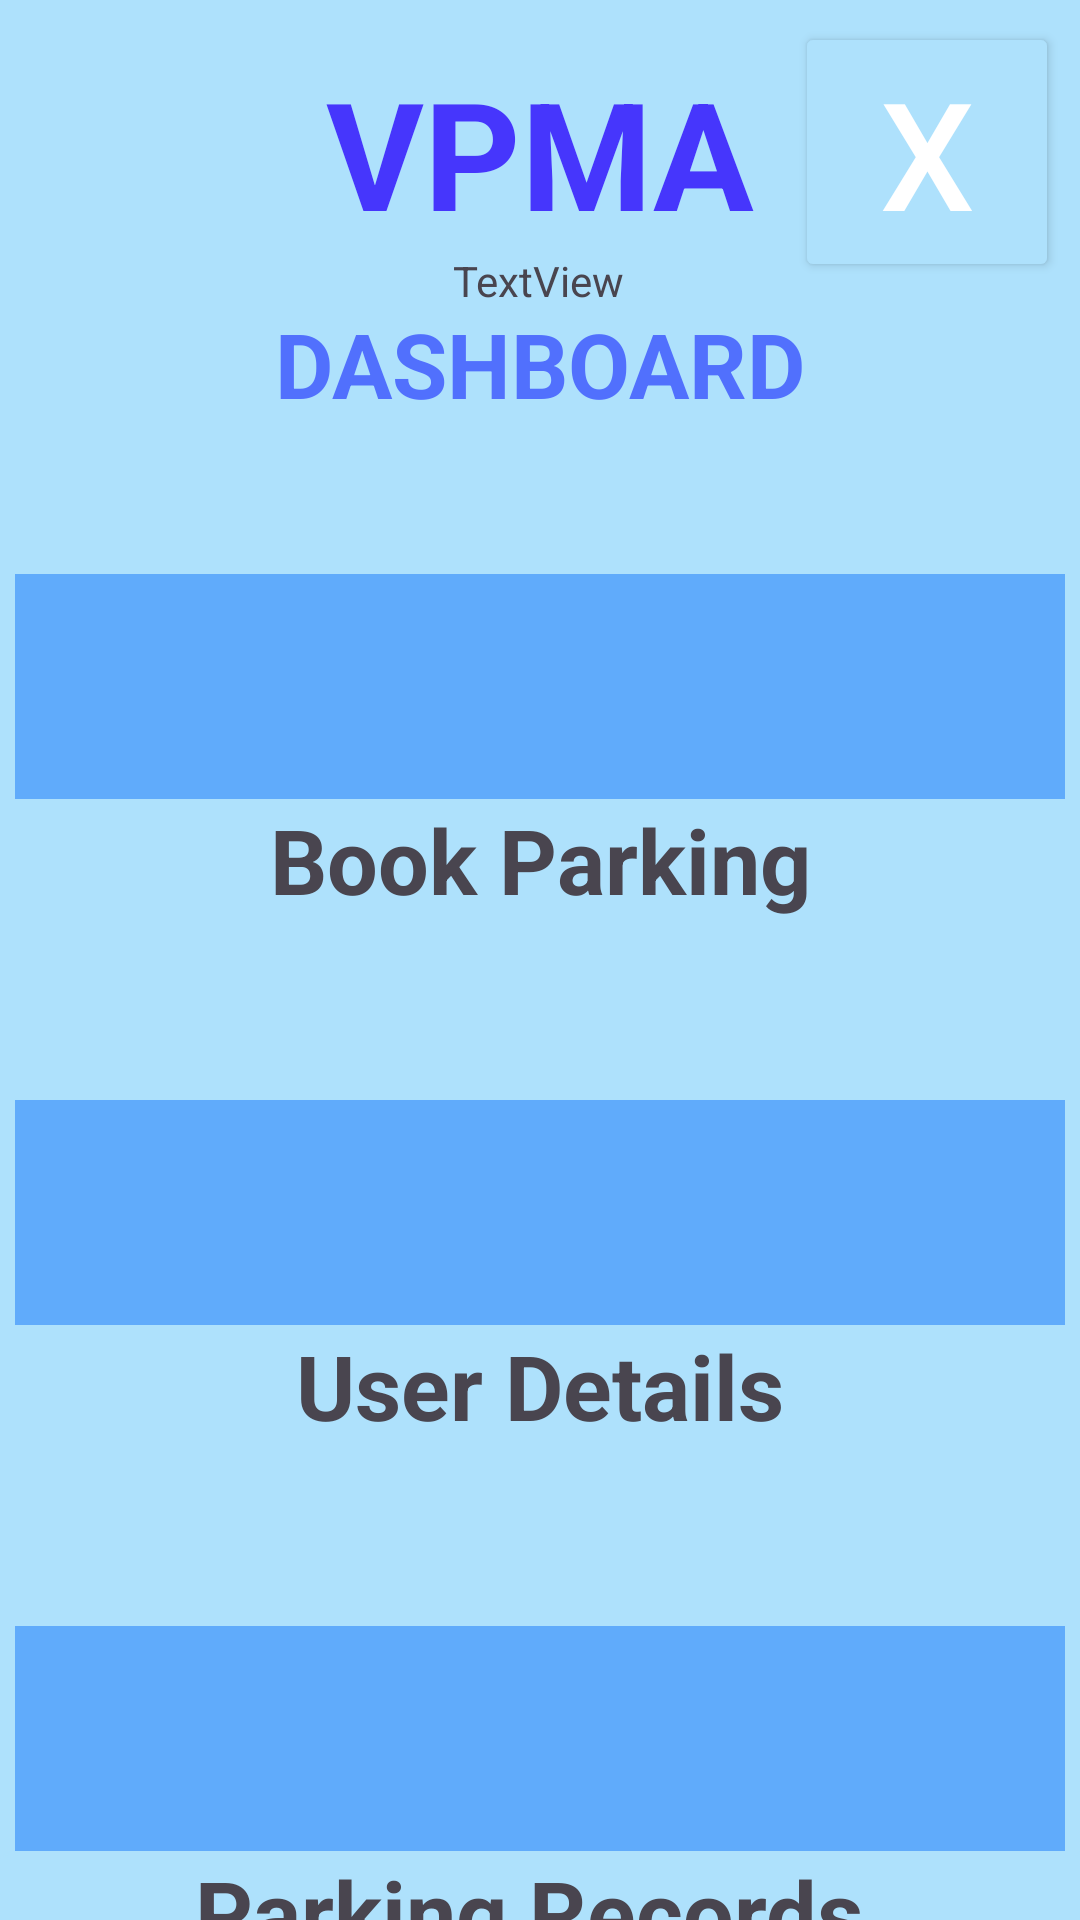

Reconstruct the res/layout file that produces this screen, plus the resources it refers to.
<!-- AndroidManifest.xml: application theme Theme.BISFPROJECT -->
<!-- res/layout/activity_dashboard.xml -->
<?xml version="1.0" encoding="utf-8"?>
<androidx.constraintlayout.widget.ConstraintLayout xmlns:android="http://schemas.android.com/apk/res/android"
    xmlns:app="http://schemas.android.com/apk/res-auto"
    xmlns:tools="http://schemas.android.com/tools"
    android:layout_width="match_parent"
    android:background="#AEE1FC"
    android:layout_height="match_parent"
    tools:context=".dashboard">

    <View
        android:id="@+id/view2"
        android:layout_width="match_parent"
        android:layout_height="101dp"
        android:height="100dp"
        app:layout_constraintEnd_toEndOf="parent"
        app:layout_constraintStart_toStartOf="parent"
        app:layout_constraintTop_toTopOf="parent" />


    <TextView
        android:id="@+id/textView"
        android:layout_width="wrap_content"
        android:layout_height="wrap_content"
        android:layout_alignParentStart="true"
        android:layout_alignParentTop="true"
        android:layout_centerHorizontal="true"
        android:textColor="#4636FC"
        android:text="VPMA"
        android:textSize="50dp"
        android:textStyle="bold"
        app:layout_constraintBottom_toBottomOf="@+id/view2"
        app:layout_constraintEnd_toEndOf="parent"
        app:layout_constraintStart_toStartOf="parent"
        app:layout_constraintTop_toTopOf="@+id/view2" />

    <TextView
        android:id="@+id/textView2"
        android:layout_width="wrap_content"
        android:layout_height="wrap_content"
        android:layout_alignParentTop="true"
        android:textColor="#5170FD"
        android:layout_alignParentEnd="true"
        android:text="DASHBOARD"
        android:textSize="30dp"
        android:textStyle="bold"
        app:layout_constraintEnd_toEndOf="parent"
        app:layout_constraintStart_toStartOf="parent"
        app:layout_constraintTop_toBottomOf="@+id/view2" />

    <ImageButton
        android:id="@+id/dashboardBtnBookParking"
        android:layout_marginTop="50dp"
        android:layout_width="350dp"
        android:layout_height="75dp"
        android:layout_alignParentStart="true"
        android:background="#60ABFB"
        android:layout_alignParentTop="true"
        android:layout_centerHorizontal="true"
        android:height="100dp"
        app:layout_constraintEnd_toEndOf="parent"
        app:layout_constraintStart_toStartOf="parent"
        app:layout_constraintTop_toBottomOf="@+id/textView2" />

    <TextView
        android:id="@+id/textView3"
        android:layout_width="wrap_content"
        android:layout_height="wrap_content"
        android:layout_alignParentStart="true"
        android:layout_alignParentTop="true"
        android:layout_centerHorizontal="true"
        android:text="Book Parking"
        android:textSize="30dp"
        android:textStyle="bold"
        app:layout_constraintEnd_toEndOf="parent"
        app:layout_constraintStart_toStartOf="parent"
        app:layout_constraintTop_toBottomOf="@+id/dashboardBtnBookParking" />

    <ImageButton
        android:id="@+id/dashboardBtnUserDetails"
        android:layout_width="350dp"
        android:layout_marginTop="60dp"
        android:layout_height="75dp"
        android:layout_alignParentStart="true"
        android:layout_alignParentTop="true"
        android:layout_centerHorizontal="true"
        android:height="100dp"
        android:background="#60ABFB"
        app:layout_constraintEnd_toEndOf="parent"
        app:layout_constraintHorizontal_bias="0.491"
        app:layout_constraintStart_toStartOf="parent"
        app:layout_constraintTop_toBottomOf="@+id/textView3" />

    <TextView
        android:id="@+id/textView5"
        android:layout_width="wrap_content"
        android:layout_height="wrap_content"
        android:layout_alignParentStart="true"
        android:layout_alignParentBottom="true"
        android:layout_centerHorizontal="true"
        android:text="User Details"
        android:textSize="30dp"
        android:textStyle="bold"
        app:layout_constraintEnd_toEndOf="parent"
        app:layout_constraintStart_toStartOf="parent"
        app:layout_constraintTop_toBottomOf="@+id/dashboardBtnUserDetails" />

    <ImageButton
        android:id="@+id/dashboardBtnParkingRecords"
        android:layout_width="350dp"
        android:layout_height="75dp"
        android:layout_alignParentStart="true"
        android:layout_alignParentTop="true"
        android:layout_centerHorizontal="true"
        android:layout_marginTop="60dp"
        android:height="100dp"
        android:background="#60ABFB"
        app:layout_constraintEnd_toEndOf="parent"
        app:layout_constraintHorizontal_bias="0.491"
        app:layout_constraintStart_toStartOf="parent"
        app:layout_constraintTop_toBottomOf="@+id/textView5" />

    <TextView
        android:layout_width="230dp"
        android:layout_height="wrap_content"
        android:layout_alignParentStart="true"
        android:layout_alignParentEnd="true"
        android:layout_alignParentBottom="true"
        android:layout_centerHorizontal="true"
        android:layout_marginBottom="16dp"
        android:text="Parking Records"
        android:textSize="30dp"
        android:textStyle="bold"
        app:layout_constraintEnd_toEndOf="parent"
        app:layout_constraintStart_toStartOf="parent"
        app:layout_constraintTop_toBottomOf="@+id/dashboardBtnParkingRecords" />

    <Button
        android:id="@+id/dashboardBtnLogout"
        android:layout_width="wrap_content"
        android:layout_height="wrap_content"
        android:backgroundTint="#AEE1FC"
        android:text="x"
        android:textColor="@color/white"
        android:textSize="50sp"
        app:layout_constraintBottom_toBottomOf="@+id/view2"
        app:layout_constraintEnd_toEndOf="@+id/view2"
        app:layout_constraintHorizontal_bias="0.652"
        app:layout_constraintStart_toEndOf="@+id/textView"
        app:layout_constraintTop_toTopOf="parent"/>

    <TextView
        android:id="@+id/textDashboardEmail"
        android:layout_width="wrap_content"
        android:layout_height="wrap_content"
        android:text="TextView"
        app:layout_constraintEnd_toEndOf="parent"
        app:layout_constraintHorizontal_bias="0.498"
        app:layout_constraintStart_toStartOf="parent"
        app:layout_constraintTop_toBottomOf="@+id/textView" />


</androidx.constraintlayout.widget.ConstraintLayout>
<!-- resources referenced by this layout -->
<resources>
  <color name="white">#FFFFFFFF</color>
  <style name="Theme.BISFPROJECT" parent="Base.Theme.BISFPROJECT" />
  <style name="Base.Theme.BISFPROJECT" parent="Theme.Material3.DayNight.NoActionBar">
          
          
      </style>
</resources>
